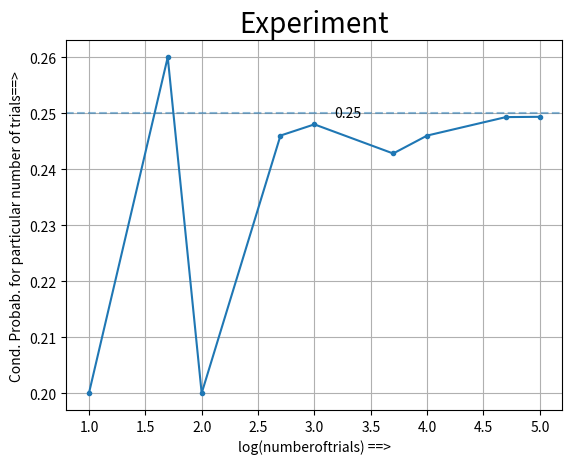

The script that saved this image:
import pandas as pd
import numpy as np
import matplotlib.pyplot as plt
import math

def computeProb(d,num):
    #returning the required conditional probability ie Count of Turbines failing the scrutiny
    #Under the condition when compressor passing the scrutiny
    
    return(d['T'][:num][d['T']>=4][d['C']<4].count())/num

# Generate a DataFrame to hold the data. T is for turbine defect, C for compressor defect
d = pd.DataFrame({'T':np.random.randint(1,7,100000),'C':np.random.randint(1,7,100000)})

#Creating list of number of trials

numTrials = sorted([int(10**i) for i in range(1,6)]+[int((10**i)/2) for i in range(2,6)])

#plotting the graph for various number of trials and their corresponding required probabilities
plt.plot([math.log10(i) for i in numTrials],[computeProb(d,i) for i in numTrials],marker='.')

plt.grid()
plt.xlabel('log(numberoftrials) ==>')
plt.ylabel('Cond. Probab. for particular number of trials==>')
plt.axhline(0.25,linestyle='dashed',alpha=0.5)
plt.text(3.3, 0.25, '0.25', fontsize=10, va='center', ha='center')
plt.title('Experiment',fontsize=20)
